Labelled photos from "data", an image-classification folder in Abramov-Kirill/Test_task_drinks. The possible labels are: 7up lajm limon pet 1.0, adrenaline rush citrus buff can 0.5, cool cola bottle 0.33, e on citrus punch can 0.45, jevervess cola bottle 0.25, pepsi max pet 2.0.

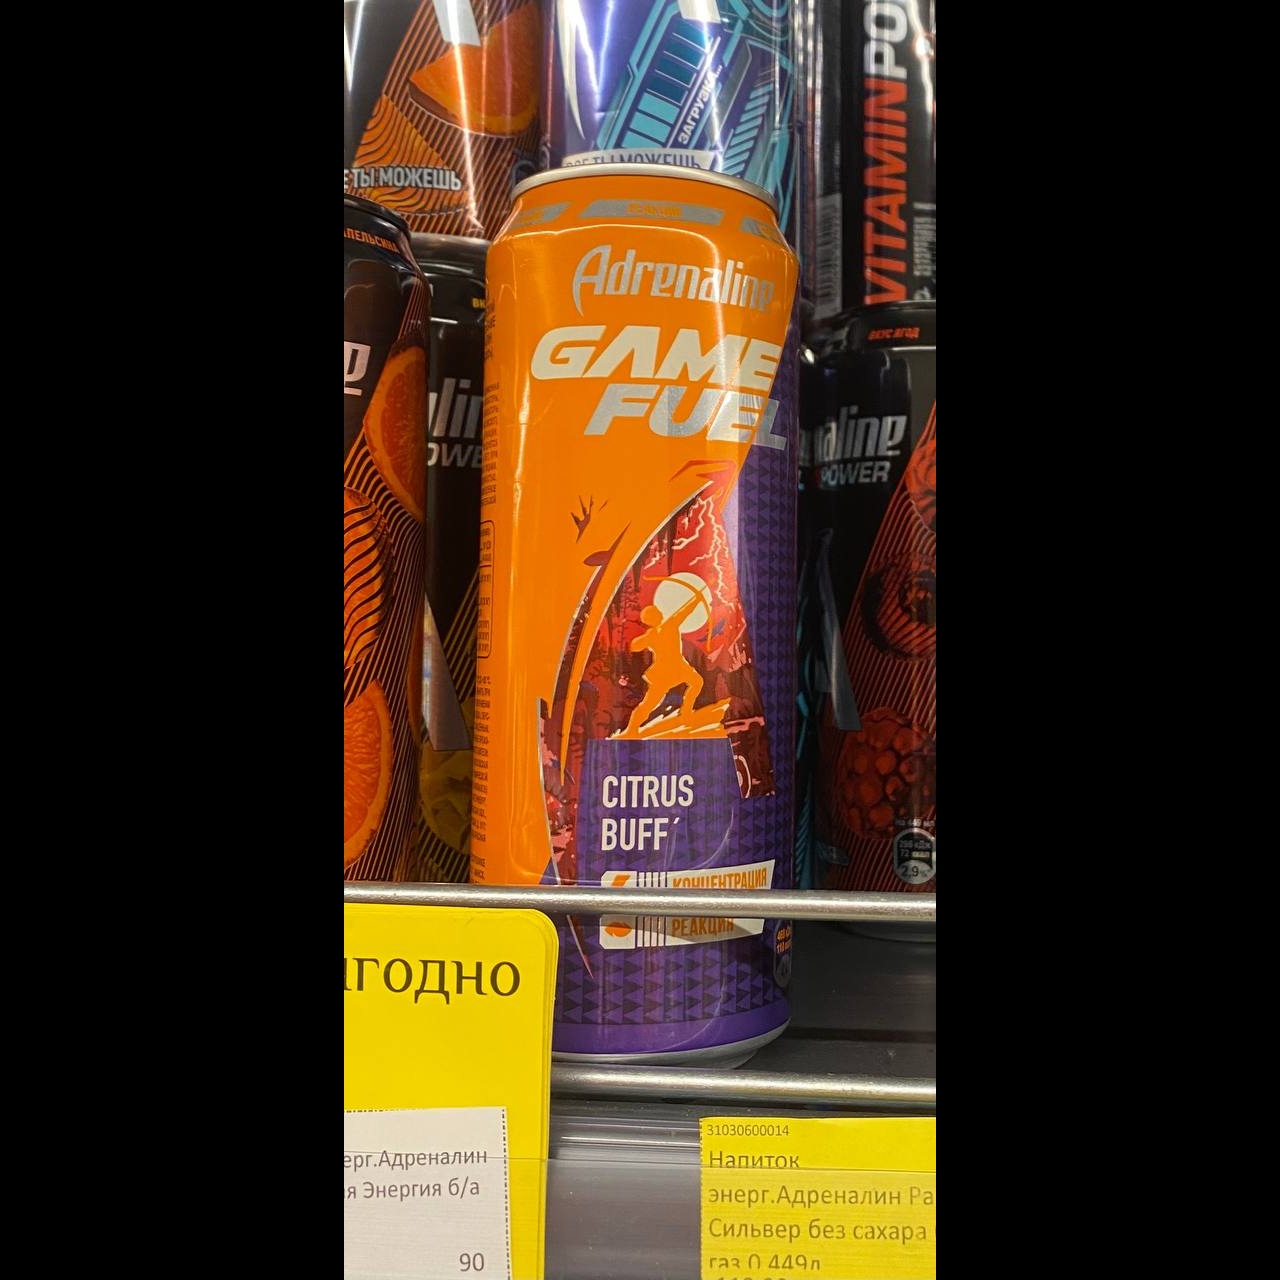
Label: adrenaline rush citrus buff can 0.5

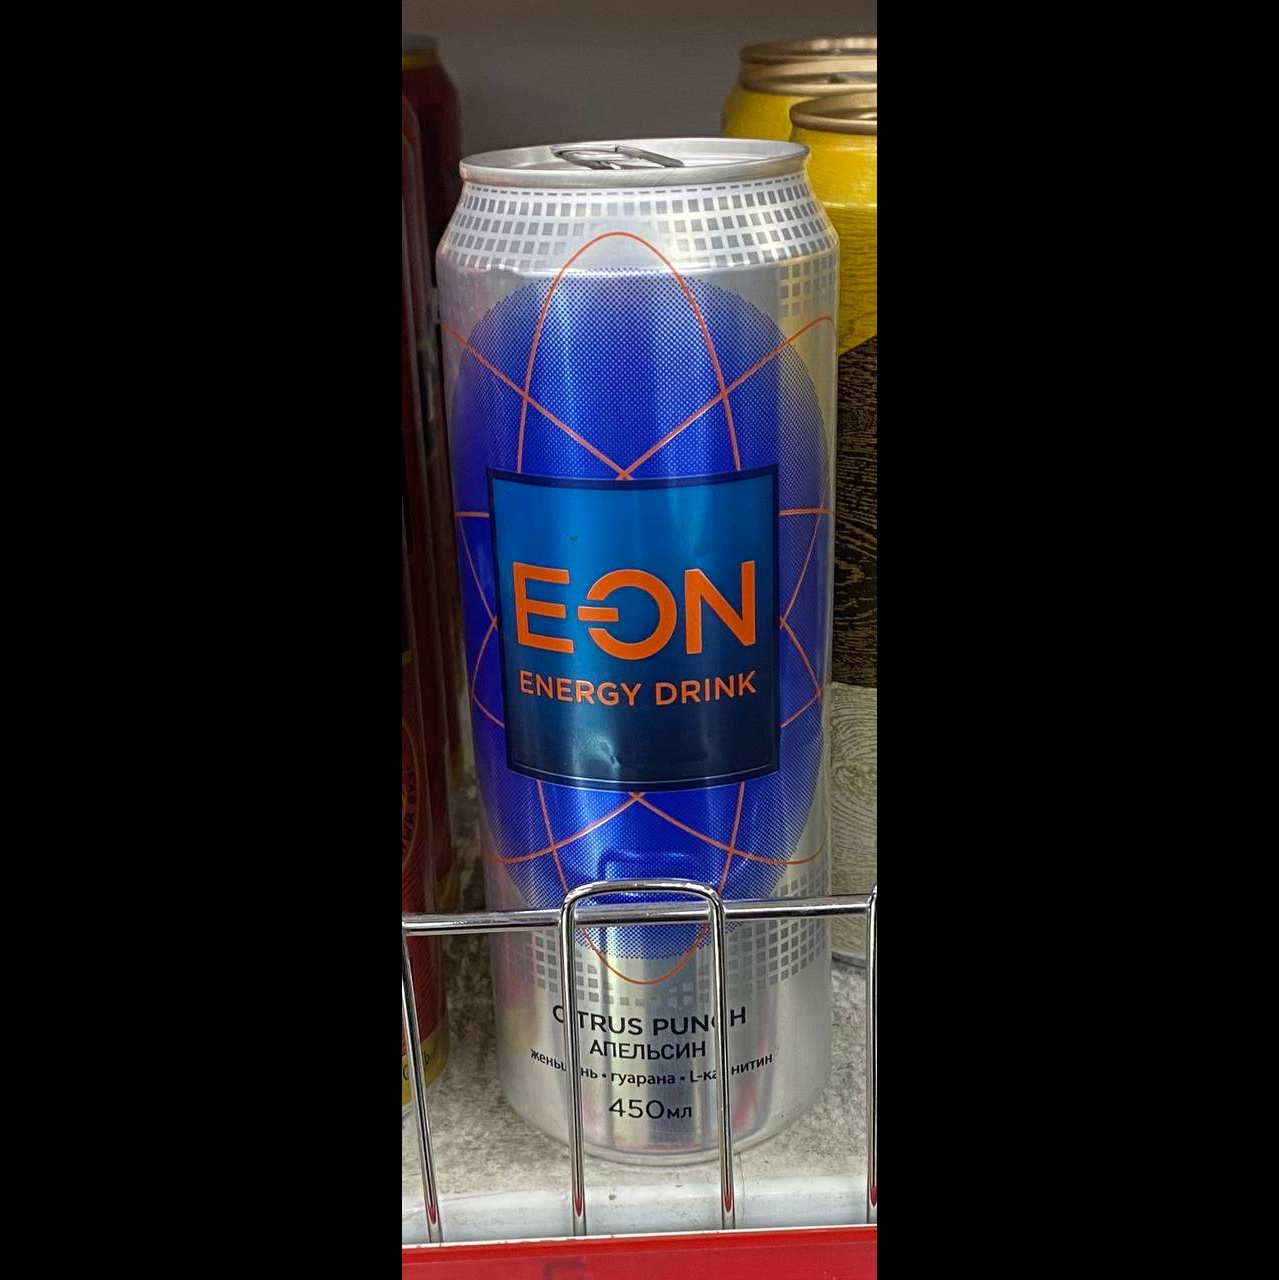
Label: e on citrus punch can 0.45

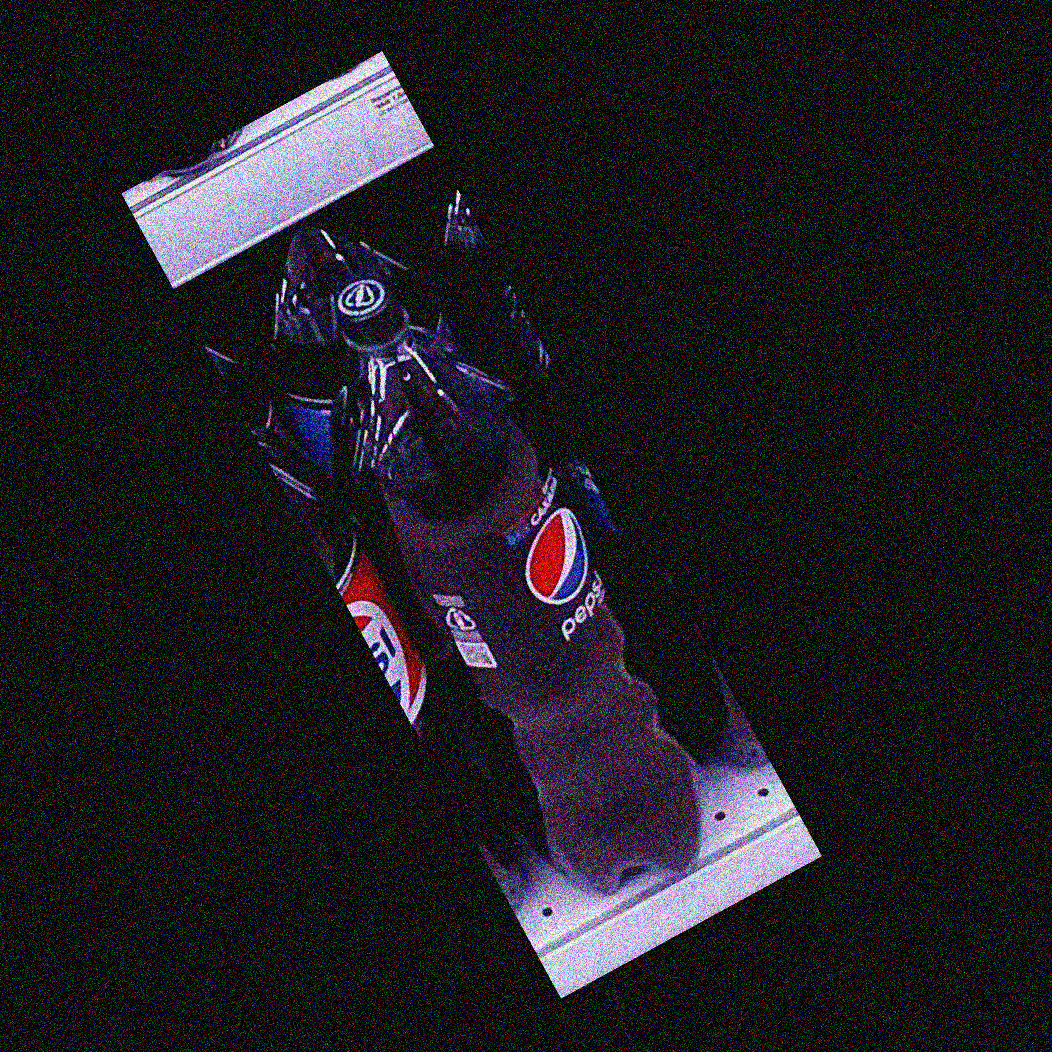
Label: pepsi max pet 2.0

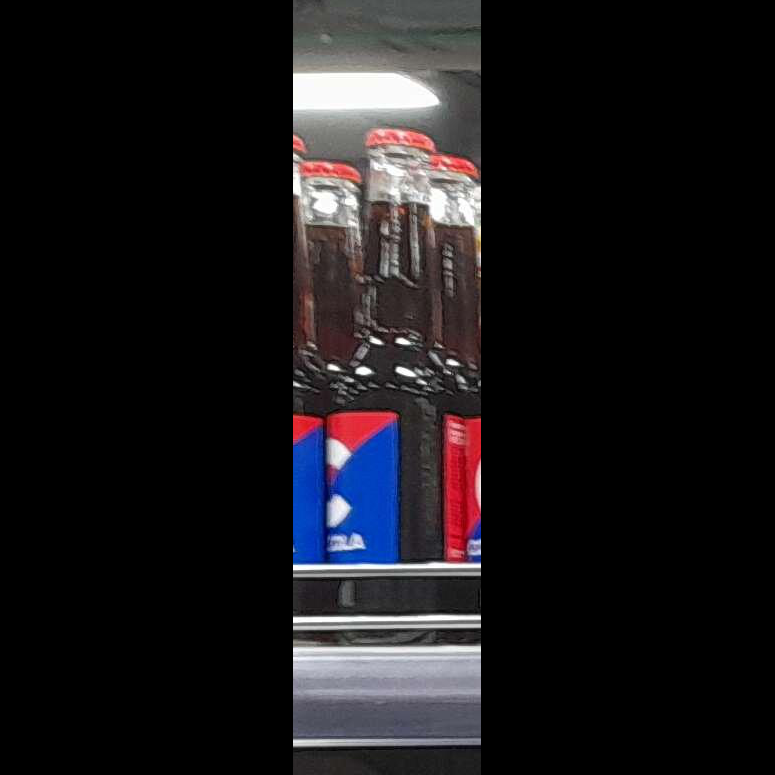
Label: cool cola bottle 0.33

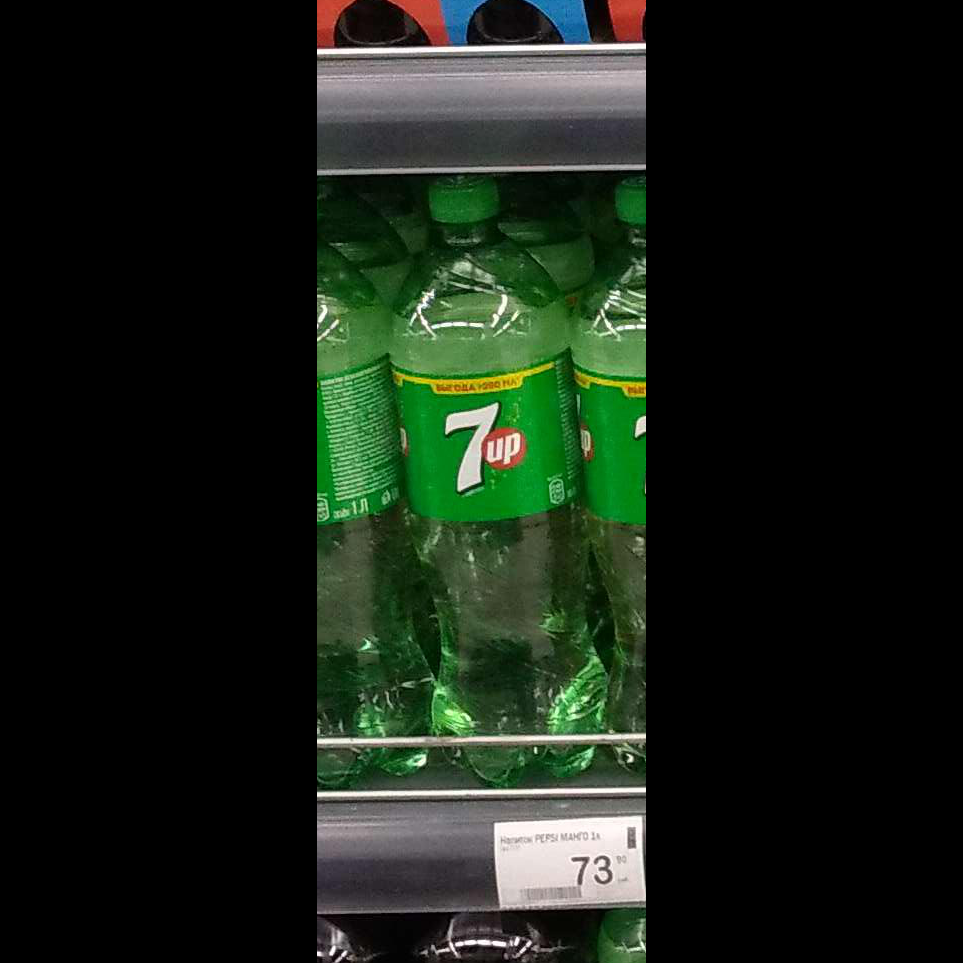
Label: 7up lajm limon pet 1.0

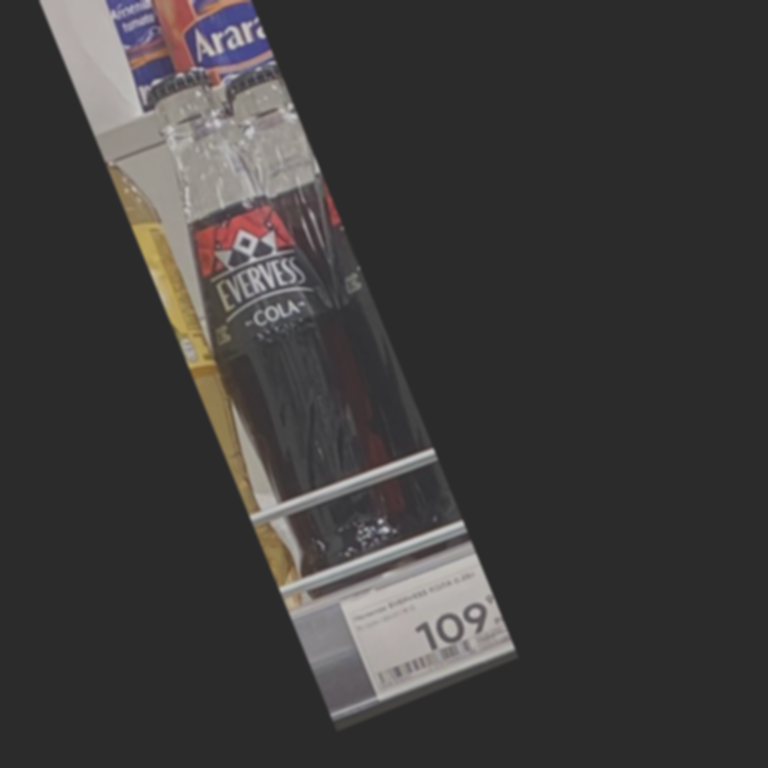
Label: jevervess cola bottle 0.25
